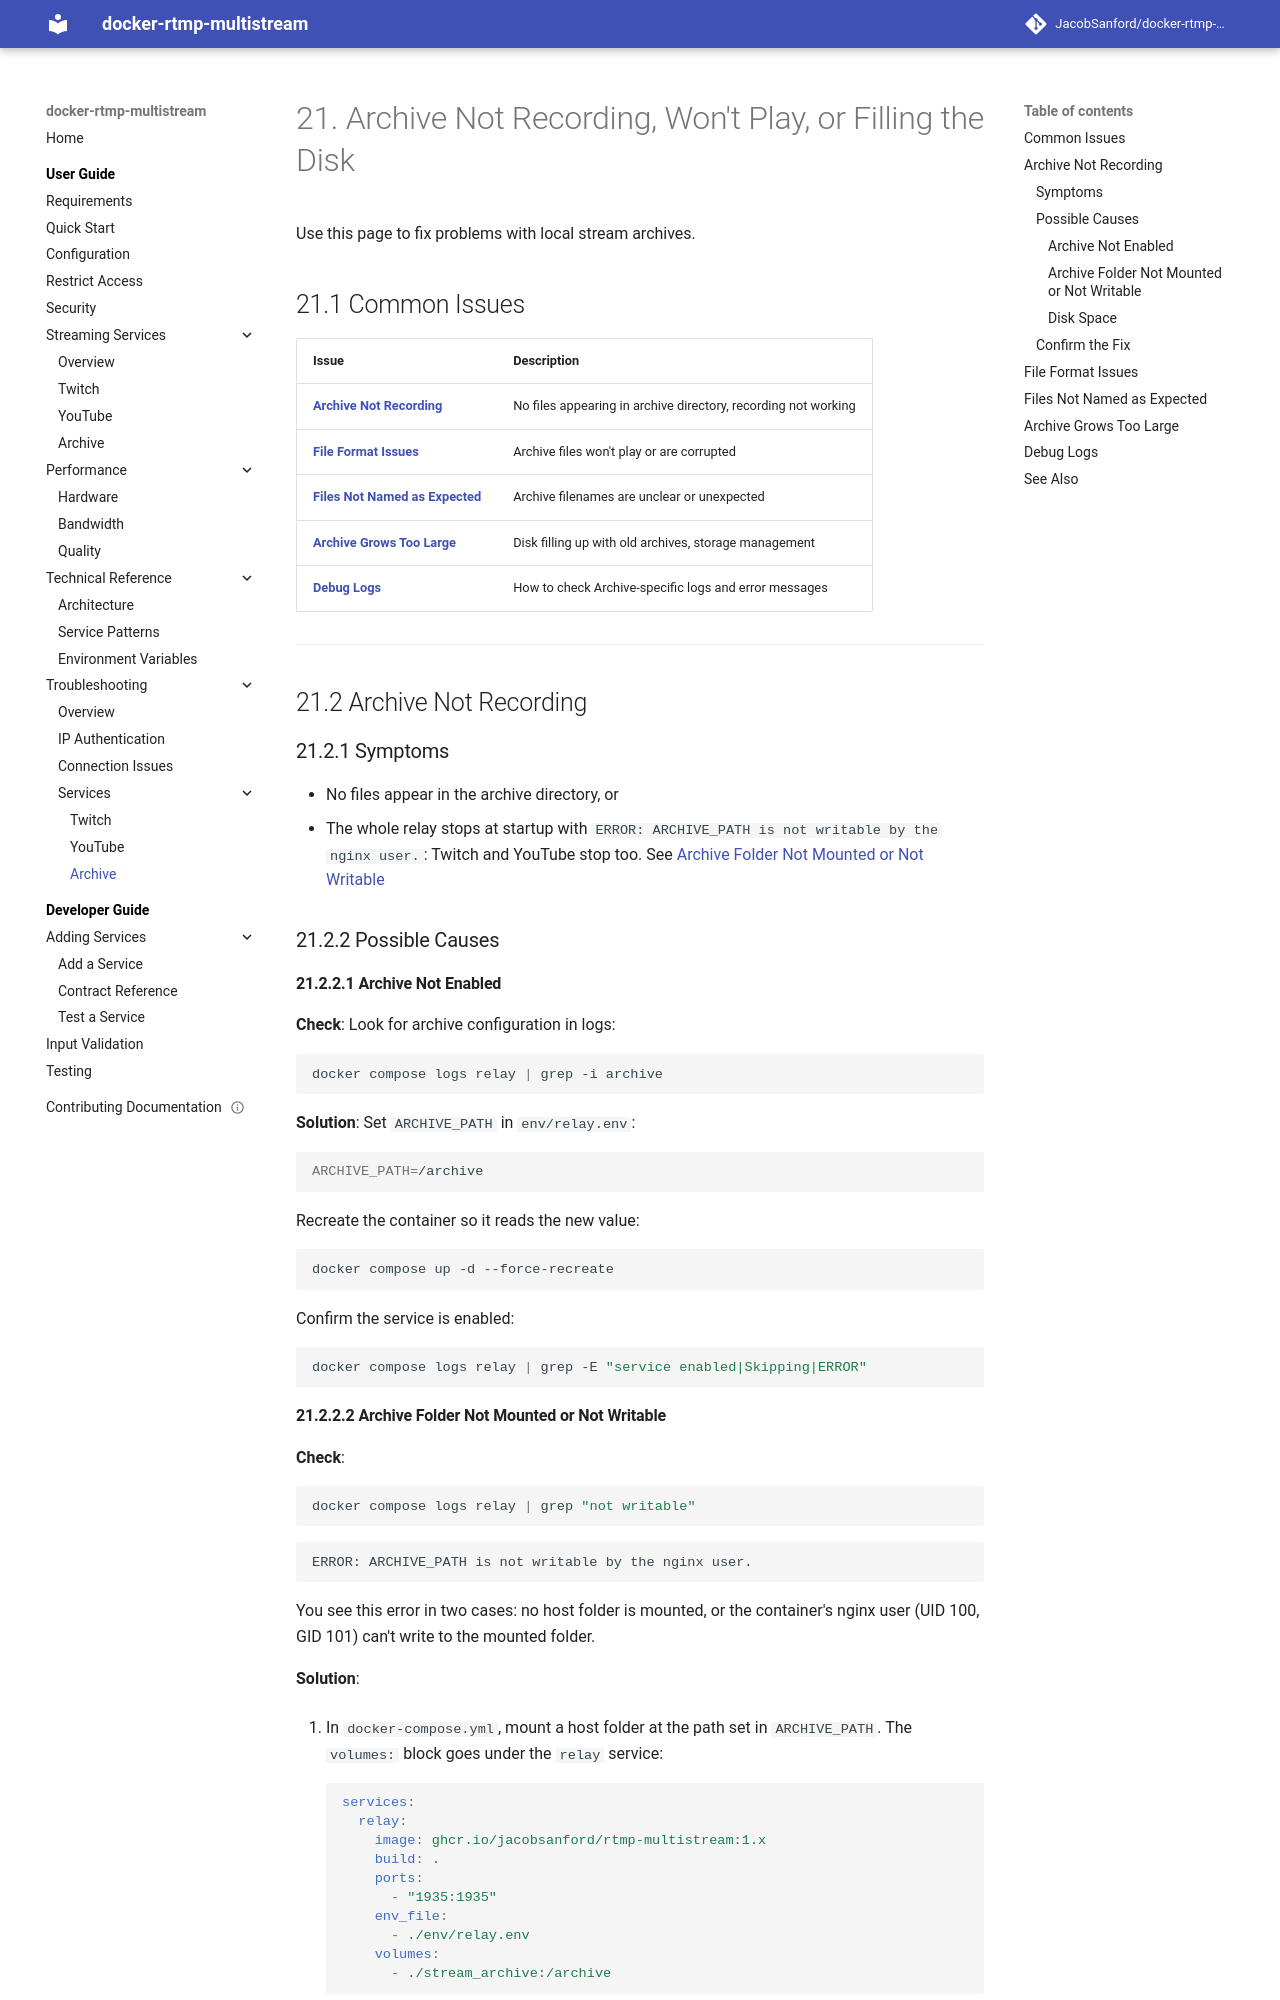

repository: JacobSanford/docker-rtmp-multistream · page: 1.x/troubleshooting/services/archive/index.html · generator: mkdocs

---
title: Archive Not Recording, Won't Play, or Filling the Disk
description: Troubleshooting Archive-specific recording issues
audience: users
doc_type: howto
tags: [troubleshooting, archive, recording, storage]
lastReviewed: 2026-09-25
version: 1.x
---

# Archive Not Recording, Won't Play, or Filling the Disk

Use this page to fix problems with local stream archives.

## Common Issues

| Issue | Description |
|-------|-------------|
| **[Archive Not Recording](#archive-not-recording)** | No files appearing in archive directory, recording not working |
| **[File Format Issues](#file-format-issues)** | Archive files won't play or are corrupted |
| **[Files Not Named as Expected](#files-not-named-as-expected)** | Archive filenames are unclear or unexpected |
| **[Archive Grows Too Large](#archive-grows-too-large)** | Disk filling up with old archives, storage management |
| **[Debug Logs](#debug-logs)** | How to check Archive-specific logs and error messages |

---

## Archive Not Recording

### Symptoms
- No files appear in the archive directory, or
- The whole relay stops at startup with `ERROR: ARCHIVE_PATH is not writable by the nginx user.`: Twitch and YouTube stop too. See [Archive Folder Not Mounted or Not Writable](#archive-folder-not-mounted-or-not-writable)

### Possible Causes

#### Archive Not Enabled

**Check**: Look for archive configuration in logs:

```bash
docker compose logs relay | grep -i archive
```

**Solution**: Set `ARCHIVE_PATH` in `env/relay.env`:
```bash
ARCHIVE_PATH=/archive
```

Recreate the container so it reads the new value:

```bash
docker compose up -d --force-recreate
```

Confirm the service is enabled:

```bash
docker compose logs relay | grep -E "service enabled|Skipping|ERROR"
```
